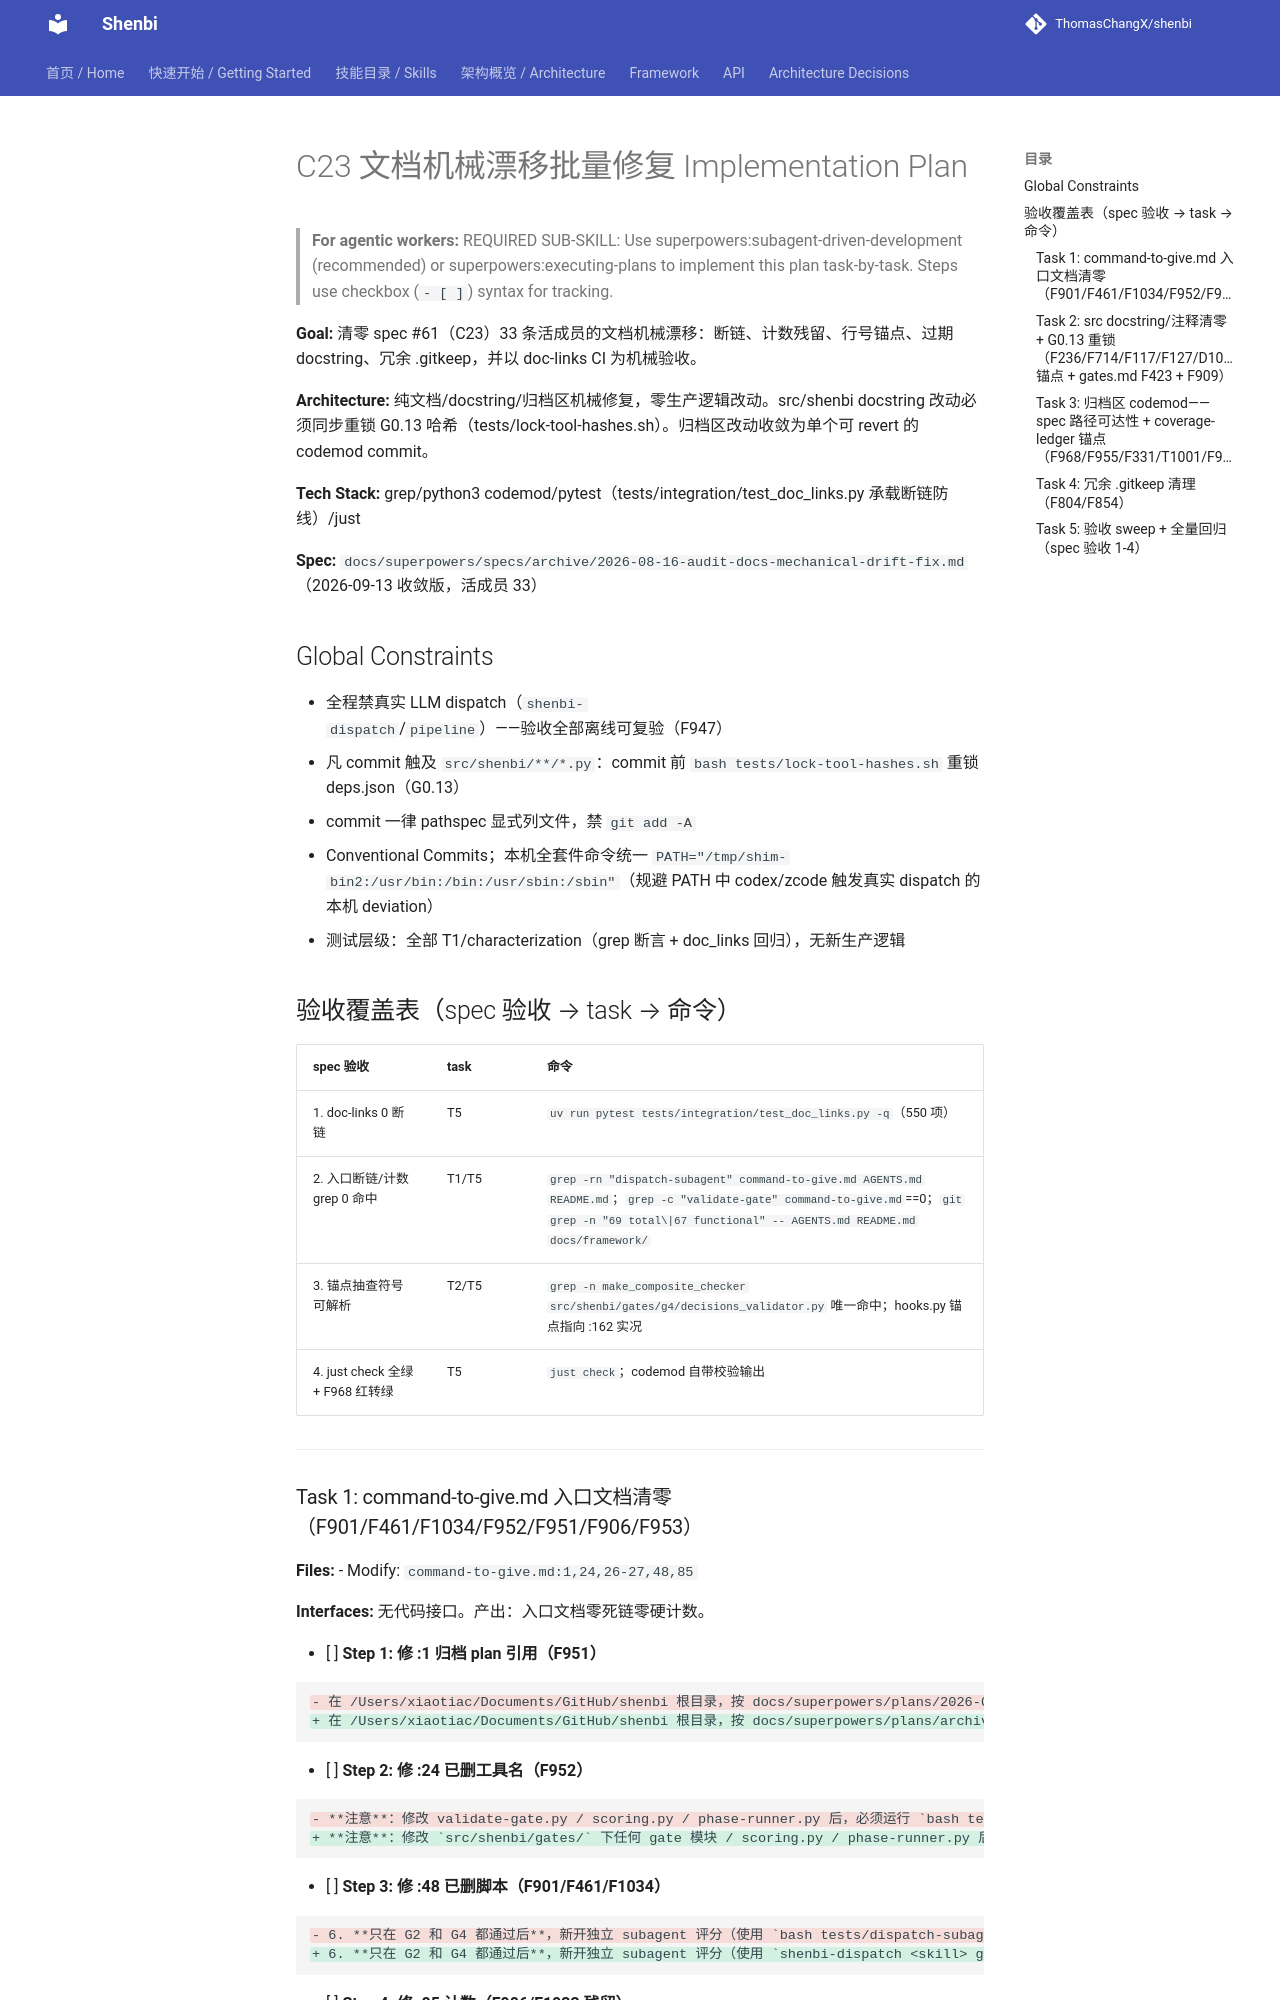

repository: ThomasChangX/shenbi · page: superpowers/plans/archive/2026-09-13-spec61-c23-docs-mechanical-drift/index.html · generator: mkdocs

# C23 文档机械漂移批量修复 Implementation Plan

> **For agentic workers:** REQUIRED SUB-SKILL: Use superpowers:subagent-driven-development (recommended) or superpowers:executing-plans to implement this plan task-by-task. Steps use checkbox (`- [ ]`) syntax for tracking.

**Goal:** 清零 spec #61（C23）33 条活成员的文档机械漂移：断链、计数残留、行号锚点、过期 docstring、冗余 .gitkeep，并以 doc-links CI 为机械验收。

**Architecture:** 纯文档/docstring/归档区机械修复，零生产逻辑改动。src/shenbi docstring 改动必须同步重锁 G0.13 哈希（tests/lock-tool-hashes.sh）。归档区改动收敛为单个可 revert 的 codemod commit。

**Tech Stack:** grep/python3 codemod/pytest（tests/integration/test_doc_links.py 承载断链防线）/just

**Spec:** `docs/superpowers/specs/archive/2026-08-16-audit-docs-mechanical-drift-fix.md`（2026-09-13 收敛版，活成员 33）

## Global Constraints

- 全程禁真实 LLM dispatch（`shenbi-dispatch`/`pipeline`）——验收全部离线可复验（F947）
- 凡 commit 触及 `src/shenbi/**/*.py`：commit 前 `bash tests/lock-tool-hashes.sh` 重锁 deps.json（G0.13）
- commit 一律 pathspec 显式列文件，禁 `git add -A`
- Conventional Commits；本机全套件命令统一 `PATH="/tmp/shim-bin2:/usr/bin:/bin:/usr/sbin:/sbin"`（规避 PATH 中 codex/zcode 触发真实 dispatch 的本机 deviation）
- 测试层级：全部 T1/characterization（grep 断言 + doc_links 回归），无新生产逻辑

## 验收覆盖表（spec 验收 → task → 命令）

| spec 验收 | task | 命令 |
|---|---|---|
| 1. doc-links 0 断链 | T5 | `uv run pytest tests/integration/test_doc_links.py -q`（550 项）|
| 2. 入口断链/计数 grep 0 命中 | T1/T5 | `grep -rn "dispatch-subagent" command-to-give.md AGENTS.md README.md`；`grep -c "validate-gate" command-to-give.md`==0；`git grep -n "69 total\|67 functional" -- AGENTS.md README.md docs/framework/` |
| 3. 锚点抽查符号可解析 | T2/T5 | `grep -n make_composite_checker src/shenbi/gates/g4/decisions_validator.py` 唯一命中；hooks.py 锚点指向 :162 实况 |
| 4. just check 全绿 + F968 红转绿 | T5 | `just check`；codemod 自带校验输出 |

---
